Run: headless pygame with SDL's dummy video driver; simulated clock (each Clock.tick advances the game by its frame time, no real sleeping); random seed 0; keys injected as events and as key.get_pressed() state; mouse plan: one left click at the window centre at the start of phase 2, then a move to the lower-right quarter at the start of phase 3.
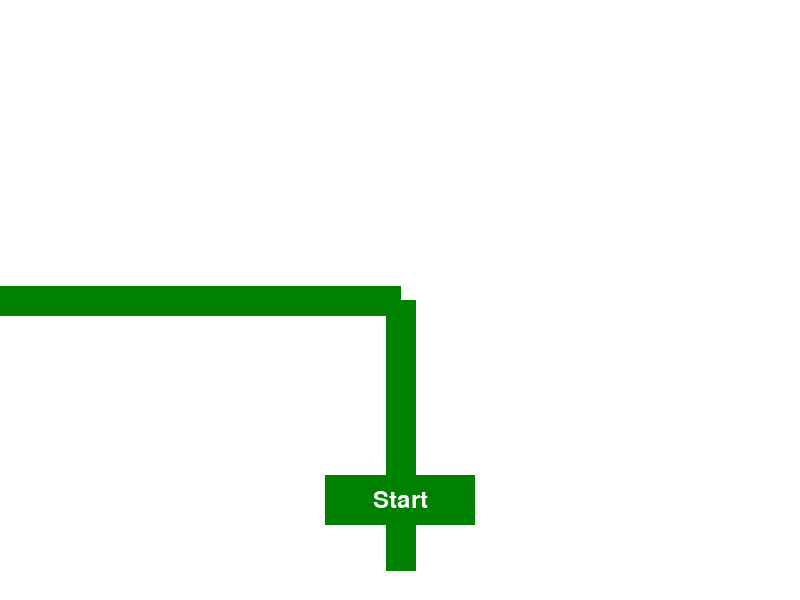
Frame 1 of 4 · flips 1–60 · no input
Frame 2 of 4 · flips 61–180 · clicked the window centre · tapped SPACE, RETURN · held RIGHT (→), D · screen unchanged from frame 1, image omitted
Frame 3 of 4 · flips 181–300 · moved the mouse to the lower-right quarter · held DOWN (↓), S · screen unchanged from frame 2, image omitted
Frame 4 of 4 · flips 301–420 · held LEFT (←), A, UP (↑), W · screen unchanged from frame 3, image omitted

The pygame program that drew these frames:

import pygame
import sys
import random

# Initialize Pygame
pygame.init()

# Constants
WIDTH, HEIGHT = 800, 600
FPS = 60

# Colors
WHITE = (255, 255, 255)
RED = (255, 0, 0)
YELLOW = (255, 255, 0)
GREEN = (0, 128, 0)  # Dull Green
BLUE = (173, 216, 230)  # Light Blue

# Tower class
class Tower(pygame.sprite.Sprite):
    def __init__(self, x, y):
        super().__init__()
        self.image = pygame.Surface((50, 50))
        self.image.fill(BLUE)
        self.rect = self.image.get_rect()
        self.rect.center = (x, y)
        self.range = 100  # Tower shooting range

    def shoot(self, target):
        # Create a bullet towards the target
        dx = target.rect.centerx - self.rect.centerx
        dy = target.rect.centery - self.rect.centery
        distance = max(1, (dx**2 + dy**2)**0.5)
        
        if distance > 0:
            bullet_speed = 5
            bullet_dx = bullet_speed * dx / distance
            bullet_dy = bullet_speed * dy / distance

            bullet = Bullet(self.rect.centerx, self.rect.centery, bullet_dx, bullet_dy)
            all_sprites.add(bullet)
            bullets.add(bullet)

# Enemy class
class Enemy(pygame.sprite.Sprite):
    def __init__(self, path):
        super().__init__()
        self.max_health = random.randint(10, 20)
        self.health = self.max_health
        self.image = pygame.Surface((30, 30), pygame.SRCALPHA)
        self.rect = self.image.get_rect()
        self.rect.x, self.rect.y = path[0]
        self.path = path[1:]
        self.speed = random.randint(1, 3)
        self.update_color()

    def update_color(self):
        # Calculate the color based on health
        red = int(255 * (self.health / self.max_health))
        green = int(255 * (1 - self.health / self.max_health))
        
        # Set the color of the enemy surface
        self.image.fill((red, green, 0, 255))




    def update(self):
        if self.path:
            target_x, target_y = self.path[0]

            # Check if the enemy is close to the target
            dx = target_x - self.rect.x
            dy = target_y - self.rect.y
            distance = max(1, (dx**2 + dy**2)**0.5)

            if distance < self.speed:
                self.rect.x, self.rect.y = self.path.pop(0)
            else:
                if distance > 0:
                    normalized_direction = pygame.math.Vector2(dx, dy).normalize()
                    speed_x = self.speed * normalized_direction.x
                    speed_y = self.speed * normalized_direction.y
                    self.rect.x += speed_x
                    self.rect.y += speed_y
        else:
            # If enemy reaches the end, remove it
            enemies.remove(self)
            all_sprites.remove(self)

    def take_damage(self, damage):
        self.health -= damage
        if self.health <= 0:
            self.health = 0
            enemies.remove(self)
            all_sprites.remove(self)
        self.update_color()

# Bullet class
class Bullet(pygame.sprite.Sprite):
    def __init__(self, x, y, dx, dy):
        super().__init__()
        self.image = pygame.Surface((10, 10))
        self.image.fill(BLUE)
        self.rect = self.image.get_rect()
        self.rect.center = (x, y)
        self.dx = dx
        self.dy = dy

    def update(self):
        self.rect.x += self.dx
        self.rect.y += self.dy

        # Check for collisions with enemies
        hit_enemies = pygame.sprite.spritecollide(self, enemies, False)  # Changed to False
        for enemy in hit_enemies:
            enemy.health -= 1
            if enemy.health <= 0:
                enemies.remove(enemy)
                all_sprites.remove(enemy)

# Difficulty class
class DifficultyButton(pygame.sprite.Sprite):
    def __init__(self, x, y, difficulty, color, font):
        super().__init__()
        self.difficulty = difficulty
        self.image = pygame.Surface((150, 50))
        self.image.fill(color)
        self.rect = self.image.get_rect()
        self.rect.center = (x, y)
        self.text = font.render(difficulty, True, WHITE)
        self.text_rect = self.text.get_rect(center=self.rect.center)

# Start button class
class StartButton(pygame.sprite.Sprite):
    def __init__(self, x, y, font):
        super().__init__()
        self.image = pygame.Surface((150, 50))
        self.image.fill(GREEN)
        self.rect = self.image.get_rect()
        self.rect.center = (x, y)
        self.text = font.render("Start", True, WHITE)
        self.text_rect = self.text.get_rect(center=self.rect.center)

# Pygame setup
screen = pygame.display.set_mode((WIDTH, HEIGHT))
pygame.display.set_caption("Tower Defense Game")
clock = pygame.time.Clock()

# Font setup
font = pygame.font.Font(None, 36)

# Create sprite groups
all_sprites = pygame.sprite.Group()
towers = pygame.sprite.Group()
enemies = pygame.sprite.Group()
bullets = pygame.sprite.Group()
buttons = pygame.sprite.Group()

# Game states
GAME = "game"
state = "intro"

# Path for enemies
PATH = [(0, HEIGHT // 2), (WIDTH // 2, HEIGHT // 2), (WIDTH // 2, HEIGHT - 30)]
last_shot_time = 0

# Intro loop
while state == "intro":
    for event in pygame.event.get():
        if event.type == pygame.QUIT:
            state = "quit"
        if event.type == pygame.MOUSEBUTTONDOWN:
            if pygame.mouse.get_pressed()[0]:
                x, y = pygame.mouse.get_pos()
                if start_button.rect.collidepoint(x, y):
                    state = GAME

    # Draw everything
    screen.fill(WHITE)

    # Draw path for enemies
    pygame.draw.lines(screen, GREEN, False, PATH, 30)

    # Draw start button
    start_button = StartButton(WIDTH // 2, HEIGHT - 100, font)
    buttons.add(start_button)
    all_sprites.add(start_button)

    buttons.draw(screen)

    # Draw text on start button
    screen.blit(start_button.text, start_button.text_rect)

    # Display
    pygame.display.flip()

    # Cap the frame rate
    clock.tick(FPS)

# Game loop
while state == GAME:
    for event in pygame.event.get():
        if event.type == pygame.QUIT:
            state = "quit"
        if event.type == pygame.MOUSEBUTTONDOWN:
            if pygame.mouse.get_pressed()[0]:
                x, y = pygame.mouse.get_pos()
                if start_button.rect.collidepoint(x, y):
                    state = GAME
                else:
                    tower = Tower(x, y)
                    all_sprites.add(tower)
                    towers.add(tower)
                    last_shot_time = pygame.time.get_ticks()

    # Draw everything
    screen.fill(WHITE)

    # Draw path for enemies
    pygame.draw.lines(screen, GREEN, False, PATH, 30)

    # Spawn enemies
    if random.randint(1, 100) < 2:
        enemy = Enemy(PATH.copy())
        all_sprites.add(enemy)
        enemies.add(enemy)

    # Tower shooting
    # Tower shooting
    current_time = pygame.time.get_ticks()
    if current_time - last_shot_time > 1000 / 3:  # Fire 3 bullets per second
        for tower in towers:
            for enemy in enemies:
                distance = pygame.math.Vector2(tower.rect.center).distance_to(pygame.math.Vector2(enemy.rect.center))
                if distance < tower.range:
                    bullet_dx = (enemy.rect.centerx - tower.rect.centerx) / distance
                    bullet_dy = (enemy.rect.centery - tower.rect.centery) / distance
                    bullet = Bullet(tower.rect.centerx, tower.rect.centery, bullet_dx * 5, bullet_dy * 5)
                    all_sprites.add(bullet)
                    bullets.add(bullet)
        last_shot_time = current_time


    # Update sprites
    all_sprites.update()

    # Draw everything
    all_sprites.draw(screen)

    # Display
    pygame.display.flip()

    # Cap the frame rate
    clock.tick(FPS)


pygame.quit()
sys.exit()
